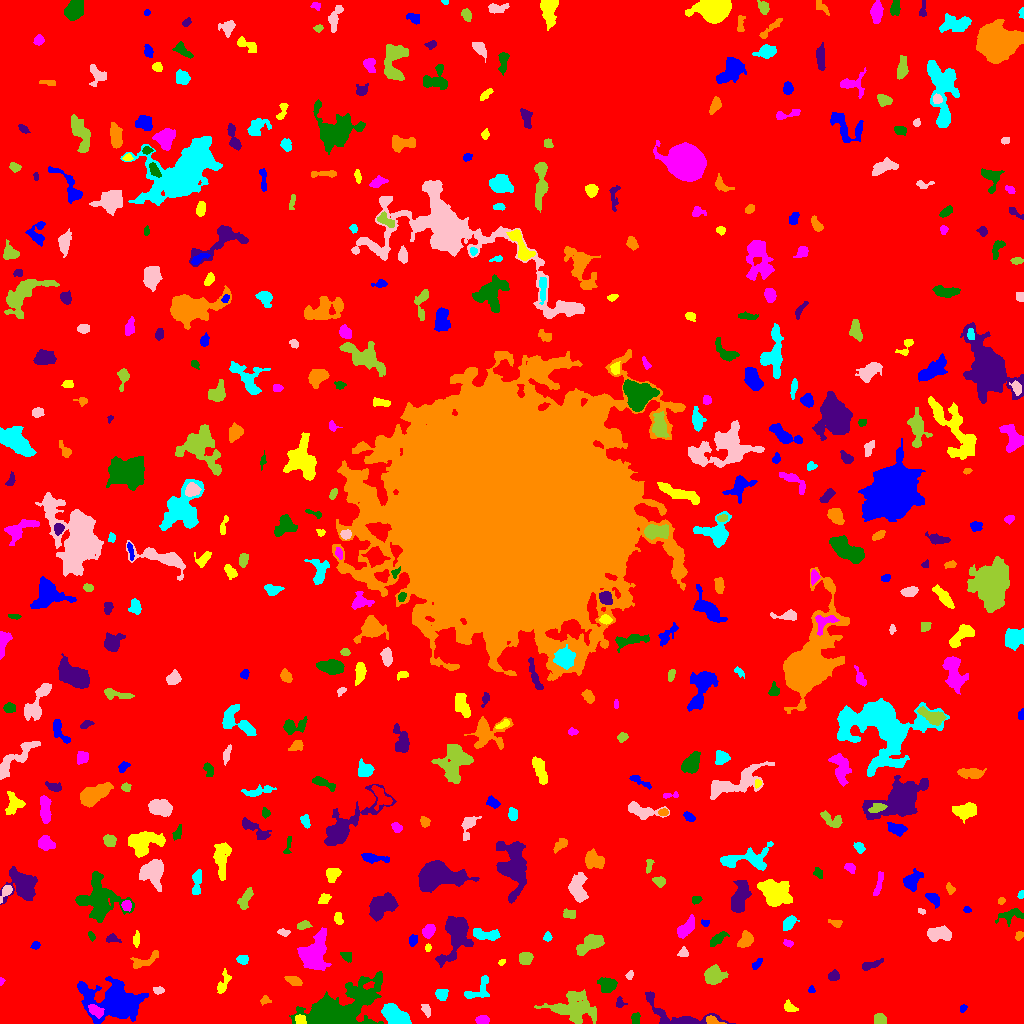

Source data for this figure (header and first rows):
ID, X, Y, A, B, theta, total_flux, mu_max, mu_median, mu_mean, R_fwhm, R_e, R10, R90, x_start, x_end, y_start, y_end, area, greylevel
0, 510.1, 496.1, 303.7, 296.9, -0.4497, 1610418, 13.0, 2.0, 2.009, 56.69, 232.3, 88.22, 379.8, 0, 1023, 0, 1023, 801726, 2.009
1, 114.9, 22.62, 15.48, 8.897, -0.1696, 10333, 19.0, 5.0, 6.402, 10.16, 11.82, 4.406, 19.77, 77, 148, 0, 47, 1614, 9.402
2, 300.1, 4.297, 2.507, 2.181, -0.006254, 306.0, 6.0, 3.0, 3.091, 4.37, 3.038, 1.262, 4.652, 295, 306, 0, 9, 99, 13.09
3, 482, 3.489, 2.858, 2.015, 0.01331, 321.0, 6.0, 3.0, 2.841, 4.652, 3.192, 1.262, 4.754, 475, 489, 0, 8, 113, 7.841
4, 635.6, 4.973, 3.123, 1.99, 1.438, 188.0, 3.0, 2.0, 2.0, 4.618, 3.141, 1.382, 4.687, 631, 640, 0, 11, 94, 8.0
5, 678.7, 7.618, 21.94, 6.508, -0.3009, 1968, 13.0, 3.0, 3.411, 3.827, 7.203, 2.326, 11.89, 645, 735, 0, 32, 577, 7.411
6, 712, 3.402, 4.768, 1.973, -0.2895, 214.0, 4.0, 2.0, 2.038, 4.478, 3.141, 1.262, 5.109, 706, 726, 0, 8, 105, 10.04
7, 394.7, 8.332, 7.445, 3.788, -0.5476, 2868, 14.0, 7.0, 6.593, 8.33, 6.628, 2.585, 10.22, 381, 411, 0, 20, 435, 11.59
8, 426, 13.76, 3.291, 1.832, -1.159, 212.0, 5.0, 2.0, 2.163, 3.141, 3.038, 1.128, 4.886, 421, 430, 6, 19, 98, 8.163
9, 878.9, 4.036, 2.689, 2.618, -1.548, 384.0, 6.0, 3.0, 2.977, 4.72, 3.241, 1.382, 5.202, 874, 886, 0, 10, 129, 7.977
10, 175.5, 15.53, 6.914, 2.851, 0.4936, 481.0, 4.0, 1.0, 1.857, 6.283, 4.583, 1.954, 7.527, 162, 187, 2, 22, 259, 6.857
11, 963, 15.19, 2.013, 1.549, 0.8259, 88.0, 3.0, 2.0, 1.692, 3.038, 2.257, 0.7979, 3.568, 960, 967, 11, 19, 52, 6.692
12, 788.9, 16.33, 3.333, 2.16, -0.6022, 253.0, 6.0, 2.0, 2.2, 3.656, 3.141, 1.128, 5.046, 784, 798, 12, 24, 115, 7.2
13, 95.26, 12.96, 4.15, 2.391, -0.5556, 465.0, 6.0, 3.0, 2.981, 5.352, 3.989, 1.493, 6.18, 88, 104, 5, 19, 156, 12.98
14, 340.1, 14.39, 21.75, 9.567, 0.4264, 9829, 18.0, 4.0, 4.676, 8.722, 13.22, 4.652, 21.92, 289, 383, 0, 52, 2102, 8.676
15, 619.8, 19.95, 2.316, 2.108, -1.414, 152.0, 5.0, 2.0, 1.9, 2.523, 2.459, 0.9772, 4.146, 616, 627, 16, 27, 80, 7.9
16, 265.1, 22.79, 2.797, 1.977, 0.09661, 174.0, 5.0, 2.0, 2.351, 3.09, 2.764, 1.128, 4.222, 260, 271, 18, 28, 74, 7.351
17, 441.6, 29.62, 3.078, 2.873, 0.1367, 396.0, 6.0, 3.0, 2.977, 5.109, 3.742, 1.493, 5.754, 435, 448, 23, 34, 133, 7.977
18, 158.9, 33.09, 2.594, 1.704, -0.003023, 213.0, 8.0, 2.0, 2.766, 2.932, 2.585, 0.7979, 4.107, 153, 164, 29, 37, 77, 8.766
19, 573.5, 15.62, 12.37, 7.493, -0.1033, 2764, 7.0, 3.0, 3.034, 10.19, 9.373, 3.7, 14.9, 534, 596, 0, 34, 911, 7.034
20, 677.3, 33.2, 2.868, 1.999, -0.3487, 223.0, 5.0, 2.0, 2.027, 3.523, 3.038, 1.128, 4.787, 672, 685, 28, 38, 110, 7.027
21, 811.5, 33.5, 1.615, 1.557, -0.6632, 90.0, 5.0, 2.0, 1.957, 2.111, 1.871, 0.5642, 3.192, 808, 815, 31, 38, 46, 6.957
22, 223.1, 39.9, 6.505, 2.463, 1.177, 423.0, 6.0, 2.0, 2.417, 4.478, 4.184, 1.493, 6.58, 217, 231, 30, 55, 175, 7.417
23, 1.204, 42.39, 1.809, 1.162, 1.437, 54.0, 3.0, 2.0, 1.543, 2.394, 1.693, 0.5642, 2.706, 0, 5, 38, 46, 35, 6.543
24, 607.3, 37.9, 4.415, 3.621, -0.1736, 876.0, 8.0, 3.0, 3.712, 5.971, 4.853, 1.871, 7.653, 597, 617, 31, 46, 236, 8.712
25, 833.6, 47.32, 2.716, 2.156, 0.09732, 250.0, 5.0, 2.0, 2.315, 3.909, 3.141, 1.128, 4.787, 828, 839, 43, 54, 108, 7.315
26, 293.7, 42.86, 3.859, 2.094, -0.3575, 564.0, 8.0, 4.0, 4.117, 4.983, 3.656, 1.493, 5.698, 284, 302, 38, 47, 137, 8.117
27, 477.9, 32.61, 8.238, 4.576, 0.6348, 711.0, 6.0, 3.0, 2.714, 6.604, 5.109, 1.954, 7.919, 464, 489, 25, 48, 262, 7.714
28, 629.5, 48.08, 2.189, 1.52, 1.168, 113.0, 4.0, 2.0, 1.883, 3.29, 2.257, 0.7979, 3.7, 625, 633, 44, 53, 60, 6.883
29, 713.1, 47.92, 4.581, 4.033, 0.3643, 1566, 11.0, 4.5, 4.833, 6.482, 5.293, 2.111, 8.482, 704, 728, 39, 59, 324, 8.833
30, 558.9, 63.19, 5.455, 4.95, 0.7479, 1811, 14.0, 4.0, 5.189, 5.67, 5.382, 2.034, 9.045, 544, 567, 53, 77, 349, 9.189
31, 756.6, 58.98, 3.237, 1.519, 0.9087, 189.0, 5.0, 2.0, 2.25, 3.29, 2.706, 0.9772, 4.442, 752, 762, 54, 65, 84, 7.25
32, 501.6, 61.26, 1.868, 1.326, 0.5907, 118.0, 5.0, 3.0, 2.81, 2.706, 1.954, 0.7979, 3.09, 498, 505, 58, 64, 42, 7.81
33, 314.7, 71.21, 8.917, 5.703, 1.225, 4891, 20.0, 5.0, 6.303, 6.956, 7.715, 2.821, 13.11, 297, 331, 53, 96, 776, 10.3
34, 346.7, 66.96, 2.86, 2.169, -0.5691, 198.0, 5.0, 2.0, 2.02, 3.29, 2.877, 1.128, 4.652, 340, 351, 61, 71, 98, 8.02
35, 871.2, 58.79, 5.965, 1.902, 0.3265, 176.0, 2.0, 1.0, 1.197, 6.408, 3.7, 1.596, 5.944, 862, 883, 53, 65, 147, 6.197
36, 144.9, 63.05, 8.334, 2.9, 0.3999, 754.0, 7.0, 3.0, 3.351, 5.528, 5.015, 1.954, 7.611, 130, 158, 55, 73, 225, 7.351
37, 242.8, 63.81, 2.793, 2.202, -0.006883, 414.0, 7.0, 4.0, 4.059, 4.442, 3.192, 1.262, 4.951, 236, 248, 59, 68, 102, 8.059
38, 683.5, 70.62, 2.312, 2.141, 0.02034, 104.0, 3.0, 1.0, 1.209, 3.192, 2.764, 1.128, 4.334, 677, 688, 67, 77, 86, 6.209
39, 525.3, 65.25, 3.066, 2.844, 0.923, 599.0, 8.0, 4.0, 3.698, 5.293, 3.868, 1.493, 5.917, 519, 533, 59, 71, 162, 8.698
40, 652.2, 86.68, 6.697, 3.763, 0.4879, 866.0, 7.0, 3.0, 3.071, 5.47, 5.352, 2.034, 8.387, 642, 666, 73, 95, 282, 7.071
41, 35.46, 77.99, 2.12, 1.866, 0.3617, 149.0, 4.0, 2.0, 2.258, 3.909, 2.523, 0.9772, 3.989, 30, 40, 74, 82, 66, 7.258
42, 427.9, 75.51, 1.855, 1.426, 1.541, 111.0, 5.0, 2.0, 2.362, 2.394, 2.034, 0.7979, 3.241, 425, 431, 72, 80, 47, 8.362
43, 787.9, 80.42, 2.587, 1.546, -0.36, 150.0, 5.0, 2.0, 2.308, 2.932, 2.459, 0.9772, 3.868, 783, 793, 76, 84, 65, 8.308
44, 717.2, 84.12, 4.954, 2.001, 0.6245, 500.0, 7.0, 3.0, 3.067, 4.297, 3.909, 1.596, 6.206, 710, 729, 77, 92, 163, 10.07
45, 111.8, 84.84, 3.333, 1.925, -0.1354, 201.0, 4.0, 2.0, 2.072, 4.26, 2.985, 1.262, 4.787, 106, 121, 81, 90, 97, 7.072
46, 1019, 88.28, 2.252, 1.699, 1.071, 109.0, 3.0, 1.0, 1.603, 3.192, 2.459, 0.9772, 3.989, 1015, 1023, 83, 92, 68, 6.603
47, 547.5, 86.5, 2.028, 1.85, -0.0, 116.0, 5.0, 1.0, 1.657, 2.257, 2.185, 0.7979, 3.909, 543, 552, 82, 92, 70, 7.657
48, 938.7, 89.71, 6.519, 3.244, -0.01577, 1345, 9.0, 5.0, 4.395, 7.069, 5.698, 2.257, 8.575, 927, 951, 82, 98, 306, 8.395
49, 591, 80.5, 6.846, 3.267, 0.4706, 1135, 9.0, 3.0, 3.118, 5.202, 5.262, 2.034, 8.849, 576, 604, 68, 89, 364, 8.118
50, 388.7, 95.03, 2.49, 2.378, 1.499, 284.0, 6.0, 3.0, 3.021, 4.146, 2.985, 1.128, 4.652, 384, 394, 88, 100, 94, 9.021
51, 412.5, 83, 2.65, 1.948, 1.43, 411.0, 10.0, 4.0, 4.419, 3.568, 2.821, 1.128, 4.583, 409, 417, 77, 89, 93, 10.42
52, 136, 84.2, 3.847, 1.609, 1.485, 193.0, 3.0, 2.0, 2.098, 4.583, 3.192, 1.382, 4.72, 133, 139, 76, 93, 92, 7.098
53, 428.7, 92.67, 3.128, 2.415, 1.092, 575.0, 9.0, 3.0, 3.734, 4.406, 3.523, 1.382, 5.528, 422, 435, 85, 99, 154, 8.734
54, 91.41, 87.29, 2.357, 1.441, -1.036, 103.0, 4.0, 2.0, 1.807, 3.192, 2.326, 0.7979, 3.7, 88, 95, 82, 92, 57, 6.807
55, 456.8, 89.46, 12.14, 5.73, 1.256, 4485, 19.0, 4.0, 5.523, 6.333, 7.818, 2.877, 13.52, 435, 473, 56, 107, 812, 9.523
56, 746.3, 83.59, 4.267, 2.618, 0.9891, 367.0, 5.0, 2.0, 1.835, 4.478, 3.989, 1.596, 6.308, 737, 753, 76, 93, 200, 8.835
57, 485.1, 89.08, 7.707, 2.468, -0.1654, 1296, 10.0, 5.0, 5.184, 6.482, 4.983, 2.034, 7.777, 473, 500, 83, 95, 250, 10.18
58, 283.9, 90.89, 3.168, 1.597, -0.15, 158.0, 4.0, 2.0, 2.026, 4.068, 2.764, 0.9772, 4.222, 277, 290, 87, 95, 78, 7.026
59, 303.3, 98.17, 3.393, 2.049, 0.2023, 284.0, 5.0, 3.0, 2.731, 4.334, 3.385, 1.262, 5.078, 297, 312, 94, 103, 104, 6.731
... 441 more rows
